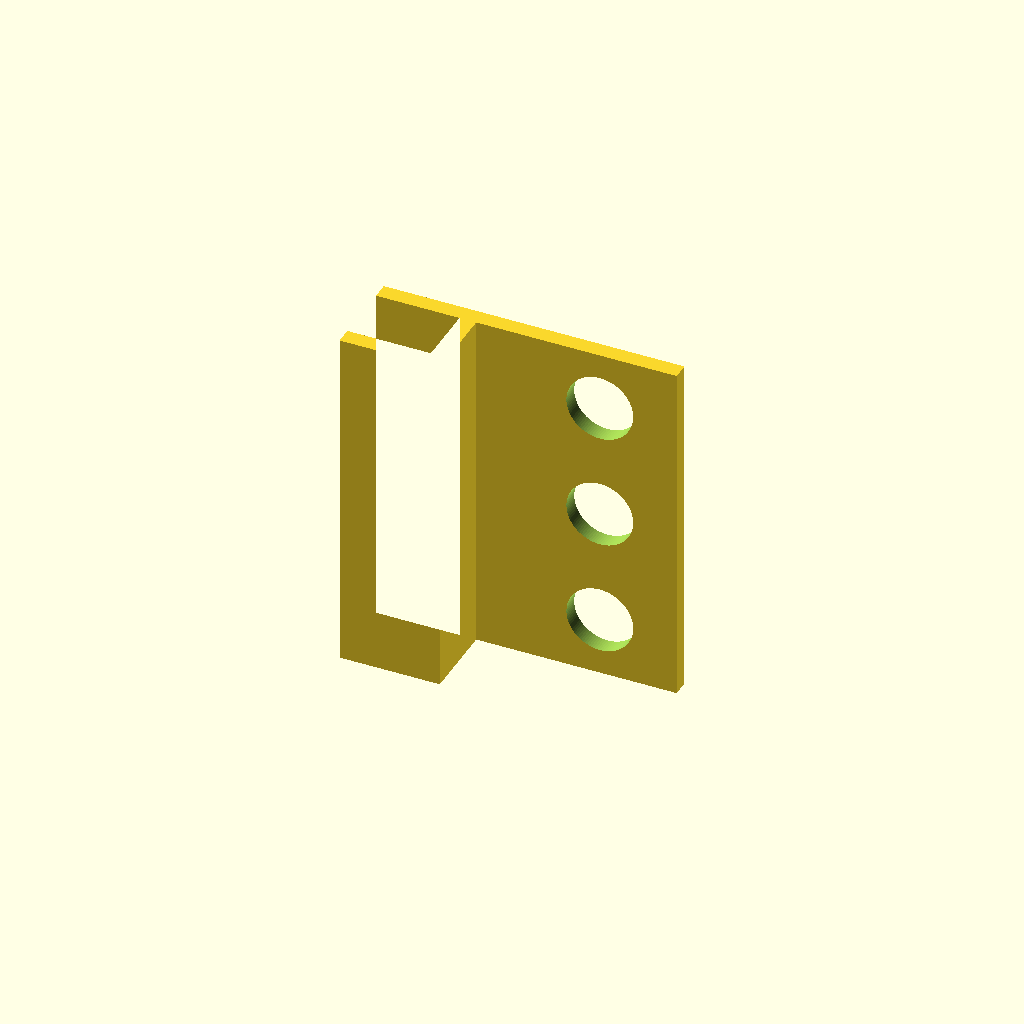
Cell 1: rendered with the file's own defaults.
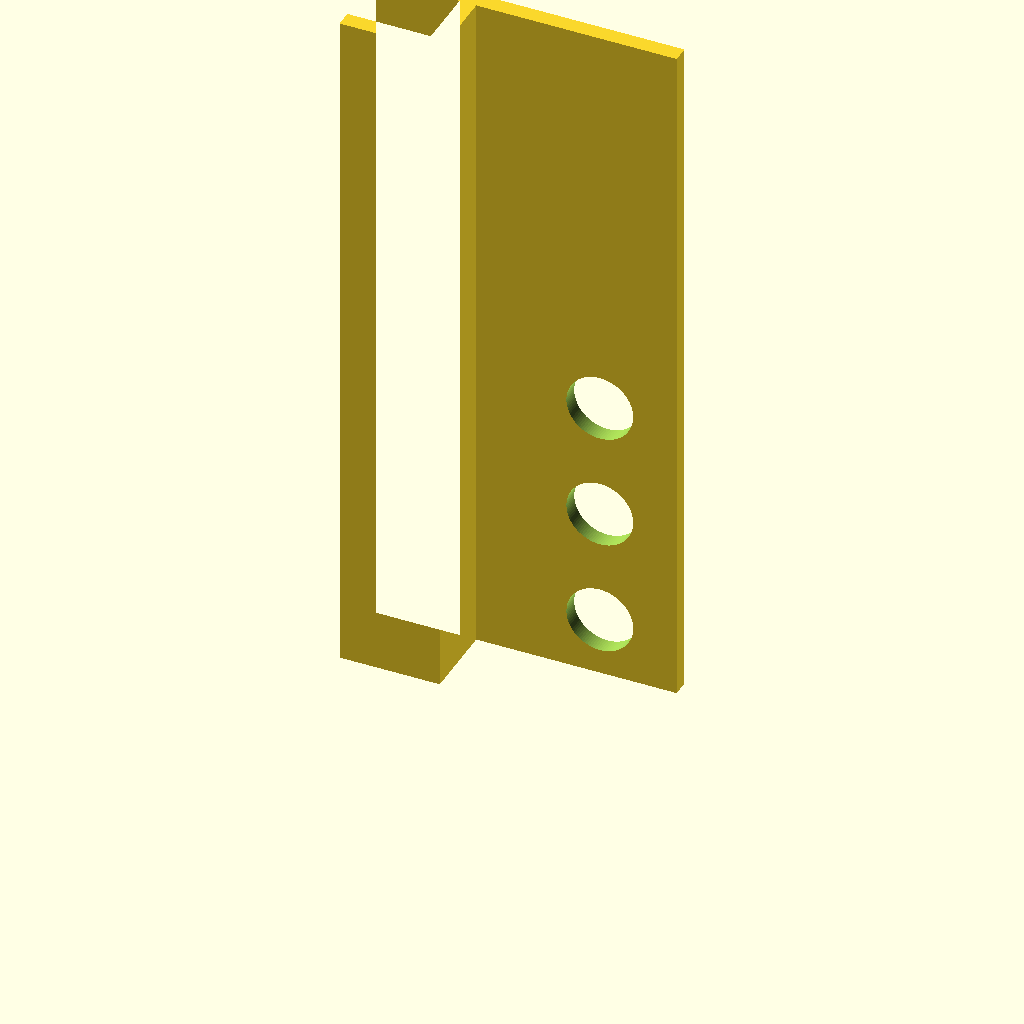
Cell 2: the same model with length = 210.
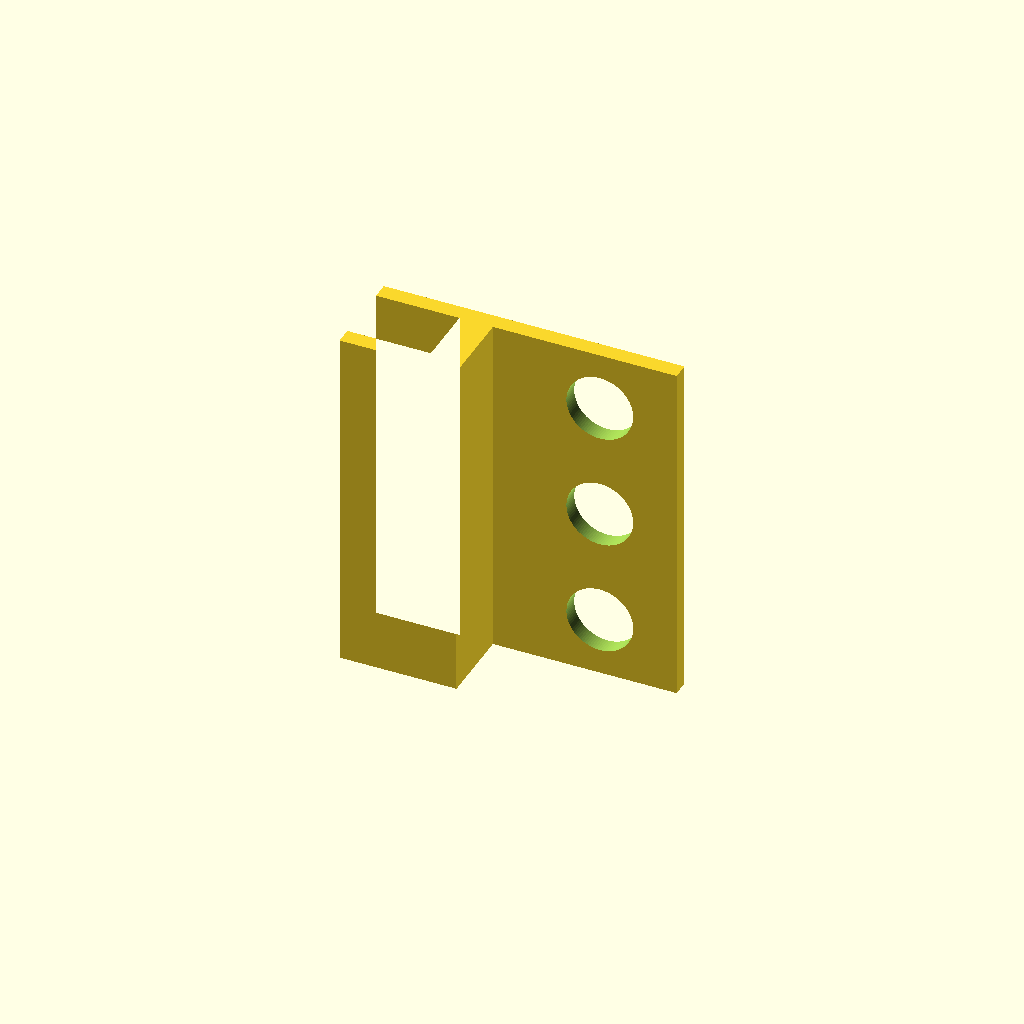
Cell 3: spine_x1 = 10 (everything else at default).
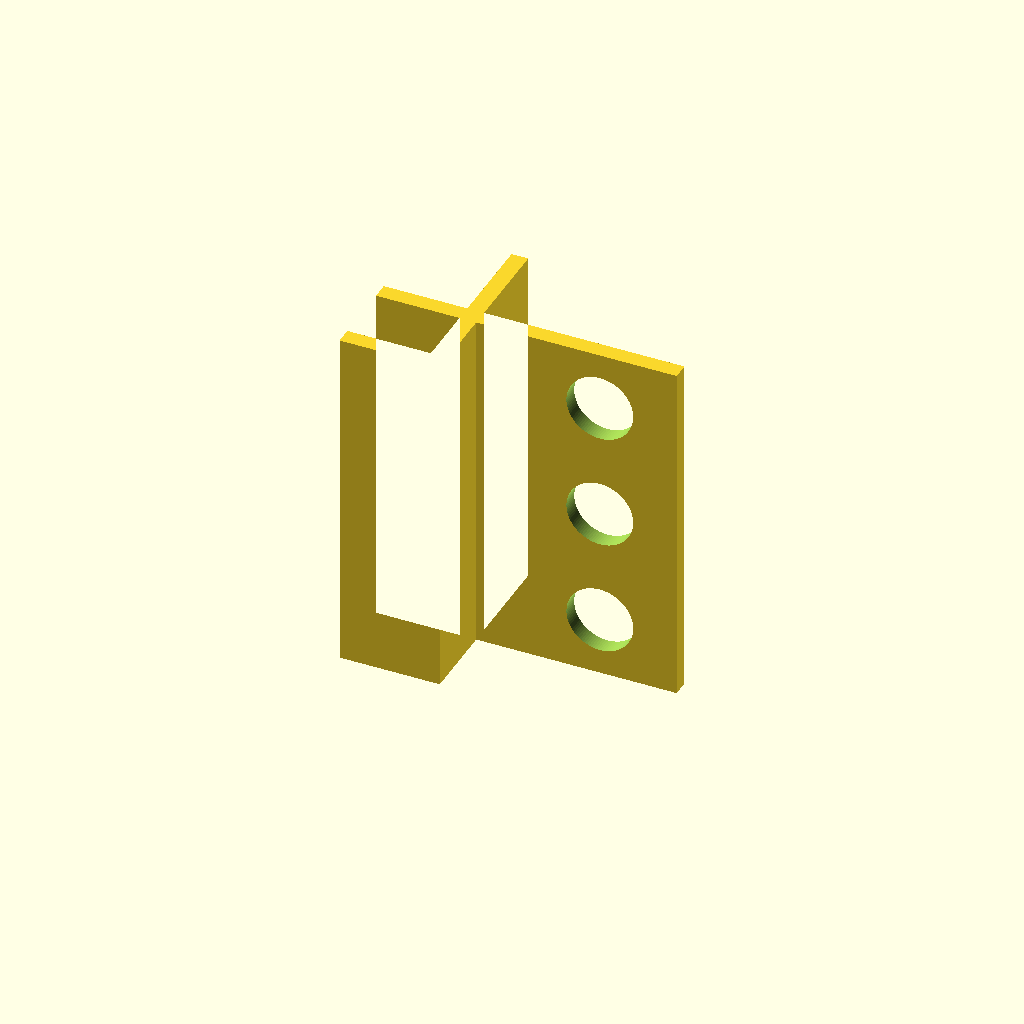
Cell 4: the same model with spine_y1 = 56.8.
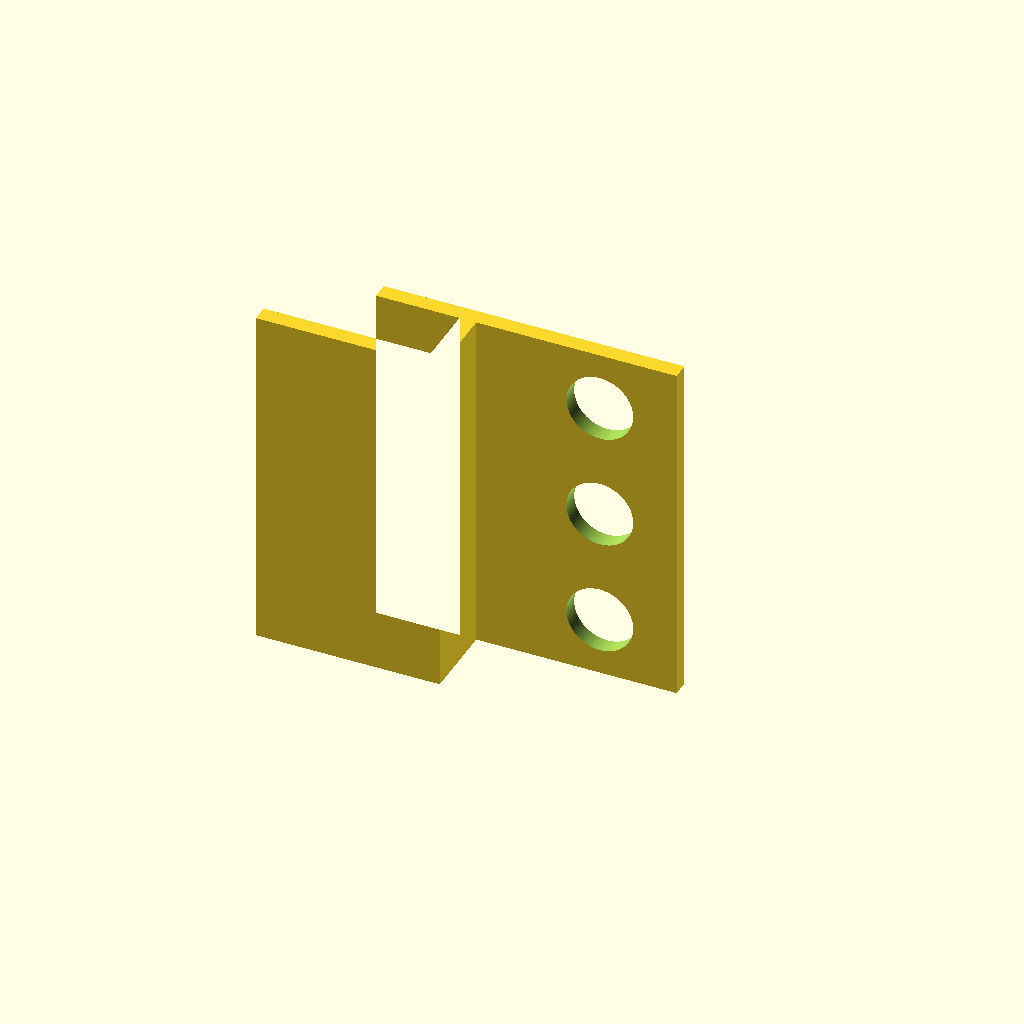
Cell 5: bjaw_x0 = -50 (everything else at default).
All cells are drawn from one camera (rotation 55°, 0°, 25°, orthographic, colour scheme Cornfield), so only the parameter changes between them.
The OpenSCAD source (bench/heldout/harness/bench/results/ceiling-opus/code/claude_claude-opus-5-5/shelf_pipette_holder_s0_a0.scad):
// Shelf-edge clamp holder for 3 single-channel pipettes
// Printed lying on its side: profile in XY, extruded along Z.
// In use: +Y is up, +X points away from the shelf.

$fn = 96;

// ---- Overall ----
length      = 105;    // extrusion length along Z

// ---- Spine ----
spine_x0    = 0;      // spine inner face X
spine_x1    = 5;      // spine outer face X
spine_y0    = 0;      // spine bottom Y
spine_y1    = 28.4;   // spine top Y

// ---- Bottom jaw ----
bjaw_x0     = -25;    // bottom jaw tip X
bjaw_x1     = 5;      // bottom jaw end X (joins spine)
bjaw_y0     = 0;      // bottom jaw bottom Y
bjaw_y1     = 5;      // bottom jaw top Y

// ---- Top jaw + arm ----
arm_x0      = -25;    // top jaw tip X
arm_x1      = 65;     // arm front end X
arm_y0      = 23.4;   // top jaw / arm underside Y (18.4 mm shelf gap)
arm_y1      = 28.4;   // top jaw / arm top Y

// ---- Pipette holes ----
hole_d      = 20;                 // pipette hole diameter
hole_x      = 42;                 // hole centre X
hole_z      = [17.5, 52.5, 87.5]; // hole centres along Z
cut_extra   = 1;                  // overshoot for clean cuts

difference() {
    // Clamp body: 2-D profile extruded along Z
    linear_extrude(height = length)
        union() {
            // spine
            translate([spine_x0, spine_y0])
                square([spine_x1 - spine_x0, spine_y1 - spine_y0]);
            // bottom jaw
            translate([bjaw_x0, bjaw_y0])
                square([bjaw_x1 - bjaw_x0, bjaw_y1 - bjaw_y0]);
            // top jaw and forward arm
            translate([arm_x0, arm_y0])
                square([arm_x1 - arm_x0, arm_y1 - arm_y0]);
        }

    // Pipette holes through the arm along Y
    for (z = hole_z)
        translate([hole_x, arm_y0 - cut_extra, z])
            rotate([-90, 0, 0])
                cylinder(d = hole_d, h = (arm_y1 - arm_y0) + 2 * cut_extra);
}
Customizer parameters (derived from the source; name, type, default, range or options):
length: number, default 105
spine_x0: number, default 0
spine_x1: number, default 5
spine_y0: number, default 0
spine_y1: number, default 28.4
bjaw_x0: number, default -25
bjaw_x1: number, default 5
bjaw_y0: number, default 0
bjaw_y1: number, default 5
arm_x0: number, default -25
arm_x1: number, default 65
arm_y0: number, default 23.4
arm_y1: number, default 28.4
hole_d: number, default 20
hole_x: number, default 42
hole_z: vector, default [17.5, 52.5, 87.5]
cut_extra: number, default 1
